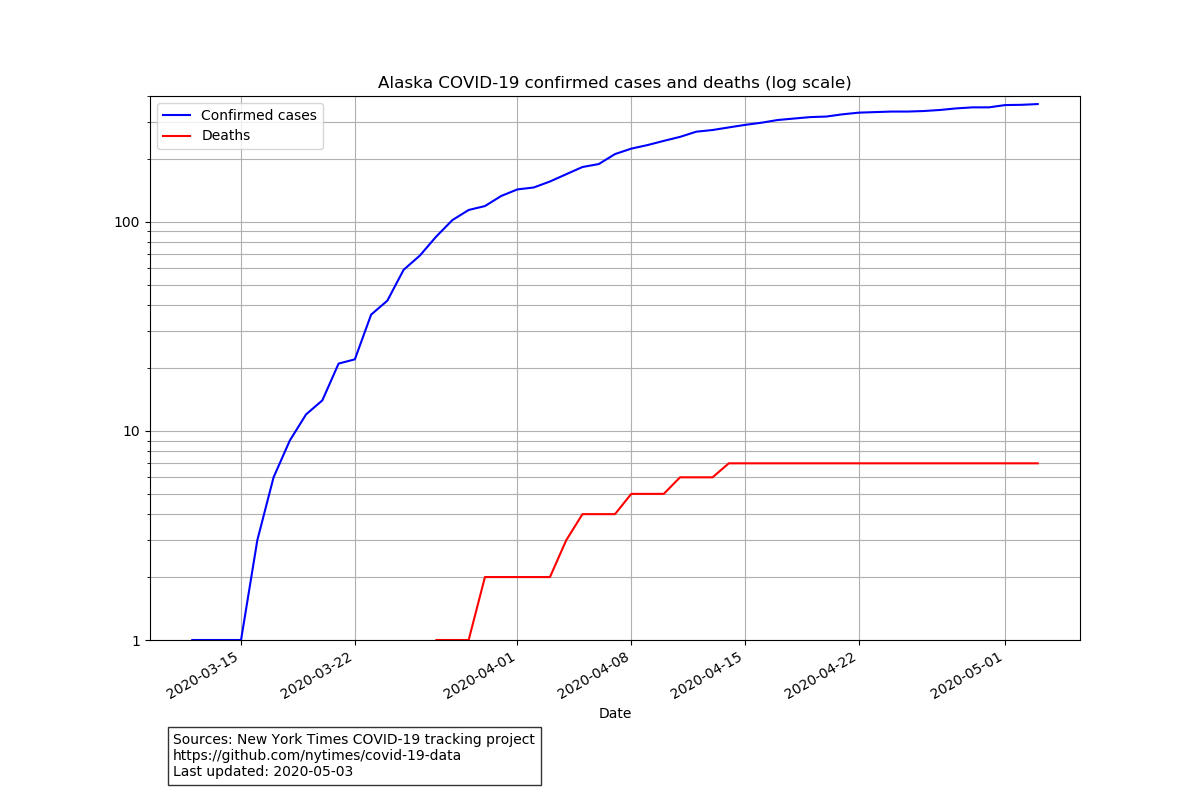

The table this chart was drawn from, first rows:
date, cases, deaths
2020-03-12, 1, 0
2020-03-13, 1, 0
2020-03-14, 1, 0
2020-03-15, 1, 0
2020-03-16, 3, 0
2020-03-17, 6, 0
2020-03-18, 9, 0
2020-03-19, 12, 0
2020-03-20, 14, 0
2020-03-21, 21, 0
2020-03-22, 22, 0
2020-03-23, 36, 0
2020-03-24, 42, 0
2020-03-25, 59, 0
2020-03-26, 69, 0
2020-03-27, 85, 1
2020-03-28, 102, 1
2020-03-29, 114, 1
2020-03-30, 119, 2
2020-03-31, 133, 2
2020-04-01, 143, 2
2020-04-02, 146, 2
2020-04-03, 156, 2
2020-04-04, 169, 3
2020-04-05, 183, 4
2020-04-06, 189, 4
2020-04-07, 211, 4
2020-04-08, 224, 5
2020-04-09, 233, 5
2020-04-10, 244, 5
2020-04-11, 255, 6
2020-04-12, 270, 6
2020-04-13, 275, 6
2020-04-14, 283, 7
2020-04-15, 291, 7
2020-04-16, 298, 7
2020-04-17, 307, 7
2020-04-18, 312, 7
2020-04-19, 317, 7
2020-04-20, 319, 7
2020-04-21, 327, 7
2020-04-22, 333, 7
2020-04-23, 335, 7
2020-04-24, 337, 7
2020-04-25, 337, 7
2020-04-26, 339, 7
2020-04-27, 343, 7
2020-04-28, 349, 7
2020-04-29, 353, 7
2020-04-30, 353, 7
2020-05-01, 362, 7
2020-05-02, 363, 7
2020-05-03, 366, 7
